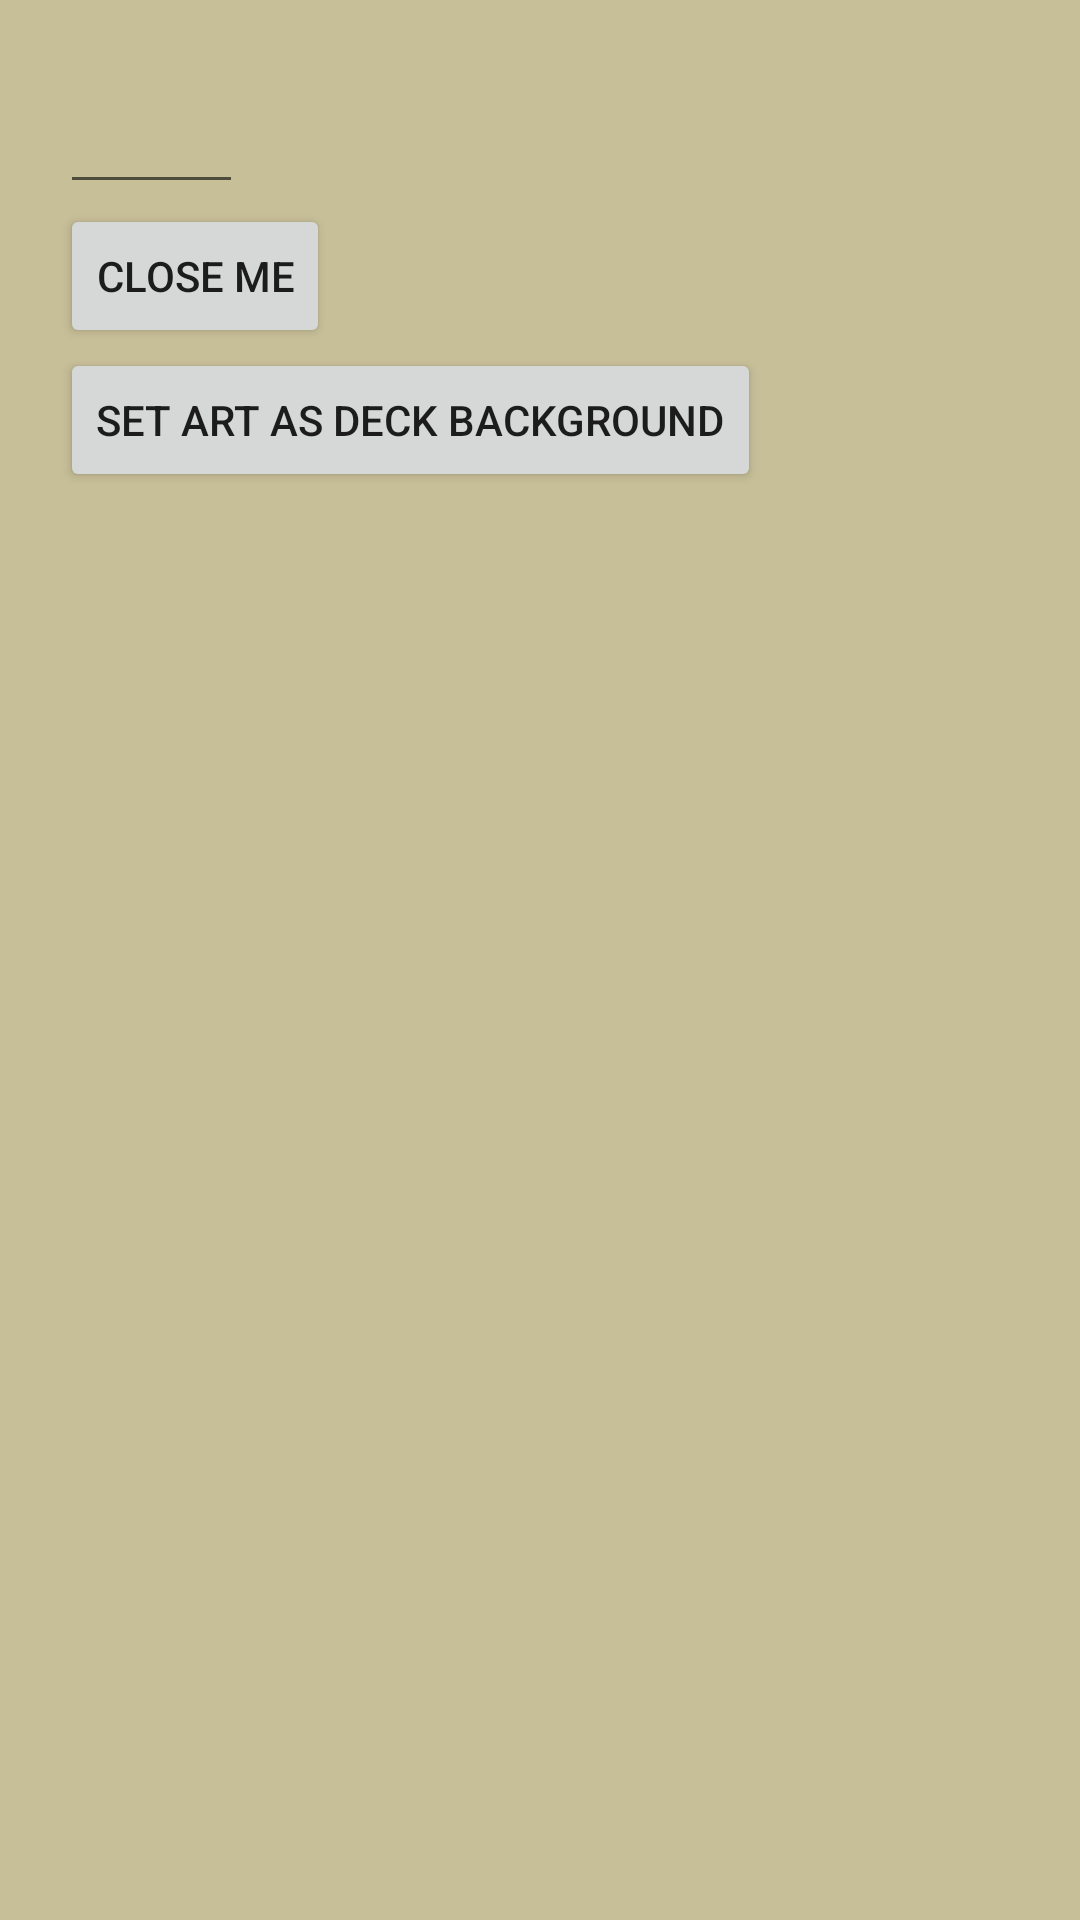

This screen was rendered from an Android layout file. Write that file and the resources it references.
<!-- AndroidManifest.xml: application theme AppTheme -->
<!-- res/layout/deck_card_popup.xml -->
<?xml version="1.0" encoding="utf-8"?>
<androidx.constraintlayout.widget.ConstraintLayout xmlns:android="http://schemas.android.com/apk/res/android"
    xmlns:app="http://schemas.android.com/apk/res-auto"
    xmlns:tools="http://schemas.android.com/tools"
    android:id="@+id/deckcard_popup_layout"
    android:layout_width="match_parent"
    android:layout_height="match_parent"
    android:orientation="vertical"
    android:background="#c7bf98"
    android:padding="20dp">


    <Button
        android:id="@+id/dc_popup_art_btn"
        android:layout_width="wrap_content"
        android:layout_height="wrap_content"
        android:text="Set art as deck background"
        app:layout_constraintStart_toStartOf="parent"
        app:layout_constraintTop_toBottomOf="@+id/dc_popup_close_btn" />

    <Button
        android:id="@+id/dc_popup_close_btn"
        android:layout_width="wrap_content"
        android:layout_height="wrap_content"
        android:text="Close Me"
        app:layout_constraintStart_toStartOf="parent"
        app:layout_constraintTop_toBottomOf="@+id/card_count_et" />

    <EditText
        android:id="@+id/card_count_et"
        android:layout_width="61dp"
        android:layout_height="48dp"
        android:ems="10"
        android:inputType="number"
        app:layout_constraintStart_toStartOf="parent"
        app:layout_constraintTop_toTopOf="parent" />

</androidx.constraintlayout.widget.ConstraintLayout>
<!-- resources referenced by this layout -->
<resources>
  <style name="AppTheme" parent="Theme.AppCompat.Light.NoActionBar">
          
          <item name="colorPrimary">@color/colorPrimary</item>
          <item name="colorPrimaryDark">@color/colorPrimaryDark</item>
          <item name="colorAccent">@color/colorAccent</item>
      </style>
  <color name="colorPrimary">#4A4E69</color>
  <color name="colorPrimaryDark">#22223B</color>
  <color name="colorAccent">#9A8C98</color>
</resources>
